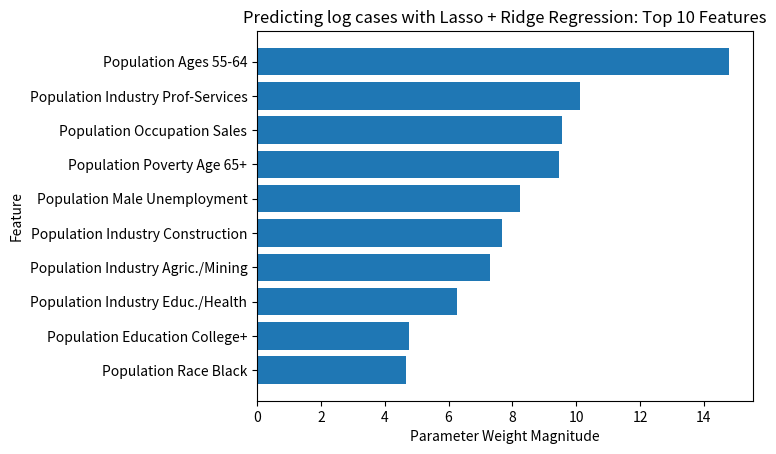

Recreate this plot in Python.
import matplotlib.pyplot as plt
import numpy as np
import pandas as pd

data_tmp = [(14.79958071, 'age_55_64', '-'), (10.12717474, 'ind_pro', '+'), (9.56676634, 'occ_sales', '+'), (9.46650696, 'poverty_65pl', '+'), (8.24240185, 'urate_male', '-'), (7.68787764, 'ind_const', '+'), (7.30433173, 'ind_agmining', '-'), (6.25936549, 'ind_educhealth', '-'), (4.74678917, 'educ_collpl', '-'), (4.6610742, 'race_black', '+')]
data = [(14.79958071, 'Population Ages 55-64', '-'), (10.12717474, 'Population Industry Prof-Services', '+'), (9.56676634, 'Population Occupation Sales', '+'), (9.46650696, 'Population Poverty Age 65+', '+'), (8.24240185, 'Population Male Unemployment', '-'), (7.68787764, 'Population Industry Construction', '+'), (7.30433173, 'Population Industry Agric./Mining', '-'), (6.25936549, 'Population Industry Educ./Health', '-'), (4.74678917, 'Population Education College+', '-'), (4.6610742, 'Population Race Black', '+')]


# height = [3, 12, 5, 18, 45]
# bars = ('A', 'B', 'C', 'D', 'E')

height = [item[0] for item in data]
height.reverse()
bars = [item[1] for item in data]
bars.reverse()

y_pos = np.arange(len(bars))

# print(y_pos)

# Create horizontal bars
plt.barh(y_pos, height)
 
# Create names on the y-axis
plt.yticks(y_pos, bars)

plt.title('Predicting log cases with Lasso + Ridge Regression: Top 10 Features')
plt.xlabel('Parameter Weight Magnitude')
plt.ylabel('Feature')
 
# Show graphic
plt.show()
